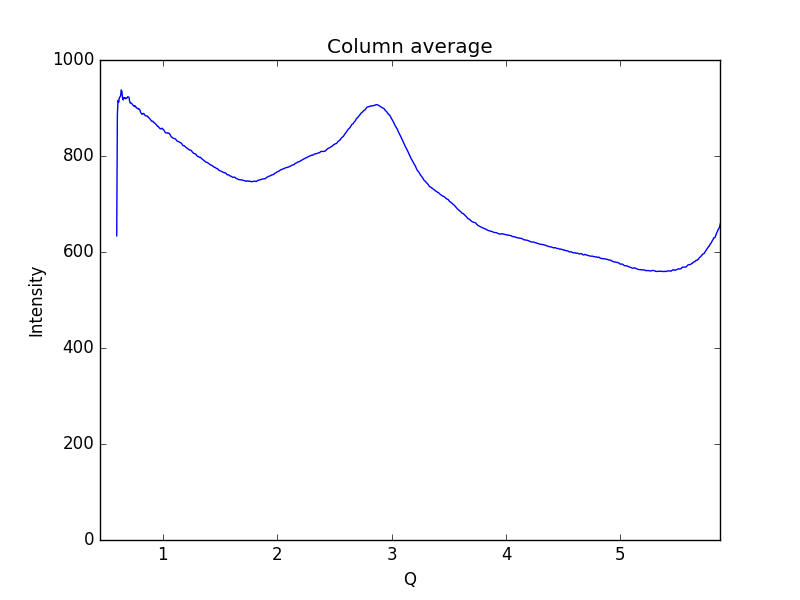

Source data for this figure (header and first rows):
0.59621693822088684, 633.657
0.6019, 885.9
0.6075, 915.6
0.6132, 912.1
0.6189, 921
0.6245, 923.1
0.6302, 925.7
0.6358, 937.5
0.6415, 934.6
0.6472, 920.4
0.6528, 916.8
0.6585, 922.2
0.6641, 920.6
0.6698, 921.3
0.6755, 919.2
0.6811, 920.5
0.6868, 920.7
0.6924, 923.5
0.6981, 923
0.7038, 922.3
0.7094, 913.5
0.7151, 910.1
0.7207, 910.4
0.7264, 909.8
0.7321, 907.9
0.7377, 905.9
0.7434, 905.2
0.749, 903.1
0.7547, 904.7
0.7603, 903.6
0.766, 900.8
0.7717, 899.9
0.7773, 899.5
0.783, 898.1
0.7886, 898.7
0.7943, 897
0.8, 895.4
0.8056, 890.2
0.8113, 889
0.8169, 886.9
0.8226, 887.5
0.8283, 888.7
0.8339, 888.3
0.8396, 886
0.8452, 884.2
0.8509, 883.5
0.8566, 883.6
0.8622, 883.6
0.8679, 881.4
0.8735, 881.1
0.8792, 878.9
0.8849, 877.7
0.8905, 876
0.8962, 874.3
0.9018, 872.4
0.9075, 872.6
0.9132, 872
0.9188, 870.1
0.9245, 869.4
0.9301, 868
0.9358, 866.4
... 939 more rows
